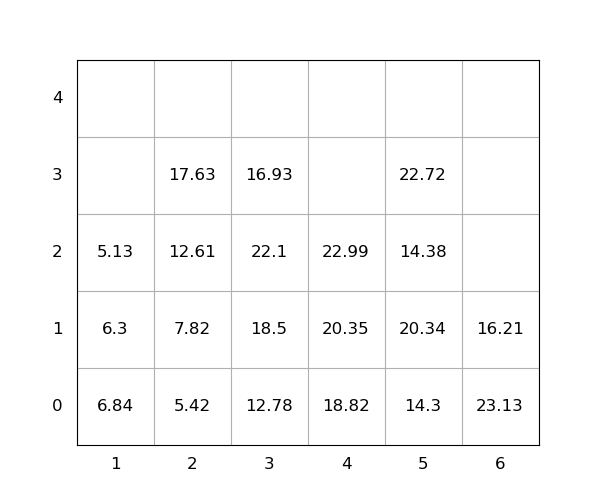

The data file committed next to this chart (first rows):
idx, loc_x, loc_y, loc_z, weight, group, score, seq, reloc, size(ft)
1, 5, 0, 0, 14.3, 0, 14.3, 0, 1.0, 20
2, 5, 0, 1, 20.34, 0, 20.34, 0, 1.0, 20
3, 5, 0, 2, 14.38, 0, 14.38, 0, 1.0, 20
4, 3, 0, 0, 12.78, 0, 12.78, 0, 0, 20
5, 5, 0, 3, 22.72, 0, 22.72, 0, 1.0, 20
6, 1, 0, 0, 6.84, 0, 6.84, 1, 1.0, 20
7, 3, 0, 1, 18.5, 0, 18.5, 2, 1.0, 20
8, 3, 0, 2, 22.1, 0, 22.1, 3, 1.0, 20
9, 3, 0, 3, 16.93, 0, 16.93, 4, 1.0, 20
10, 4, 0, 0, 18.82, 0, 18.82, 5, 0, 20
11, 2, 0, 0, 5.42, 0, 5.42, 6, 0, 20
12, 1, 0, 1, 6.3, 0, 6.3, 7, 1.0, 20
13, 4, 0, 1, 20.35, 0, 20.35, 8, 0, 20
14, 6, 0, 0, 23.13, 0, 23.13, 9, 1, 20
15, 2, 0, 1, 7.82, 0, 7.82, 10, 0, 20
16, 2, 0, 2, 12.61, 0, 12.61, 11, 0, 20
17, 4, 0, 2, 22.99, 0, 22.99, 12, 0, 20
18, 2, 0, 3, 17.63, 0, 17.63, 13, 0, 20
19, 6, 0, 1, 16.21, 0, 16.21, 14, 1, 20
20, 1, 0, 2, 5.13, 0, 5.13, 15, 1.0, 20
